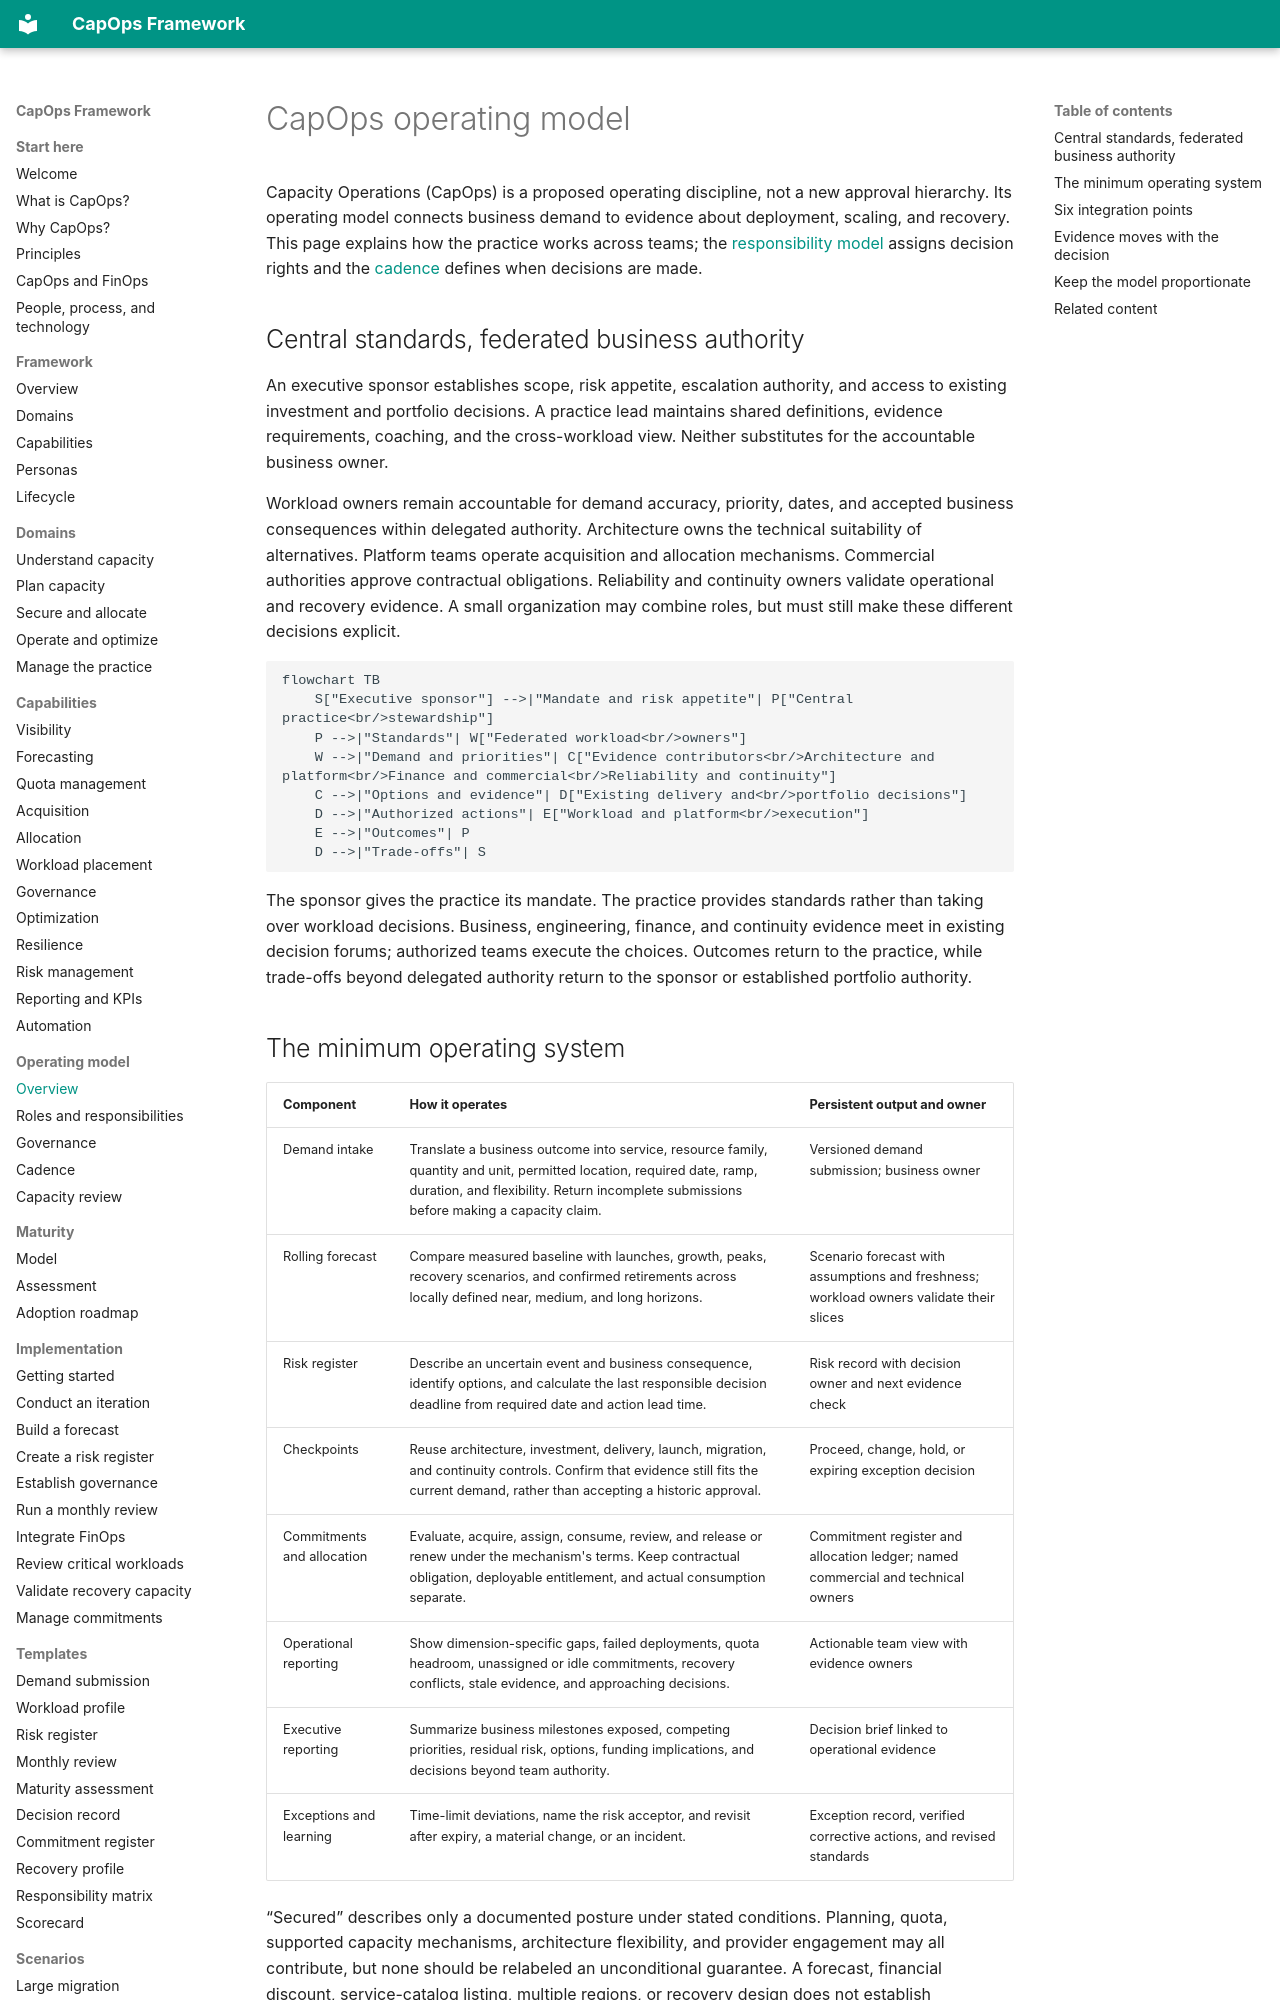

repository: froand/capops-framework · page: operating-model/operating-model/index.html · generator: mkdocs

# CapOps operating model

Capacity Operations (CapOps) is a proposed operating discipline, not a new approval hierarchy. Its operating model connects business demand to evidence about deployment, scaling, and recovery. This page explains how the practice works across teams; the [responsibility model](roles-and-responsibilities.md) assigns decision rights and the [cadence](operating-cadence.md) defines when decisions are made.

## Central standards, federated business authority

An executive sponsor establishes scope, risk appetite, escalation authority, and access to existing investment and portfolio decisions. A practice lead maintains shared definitions, evidence requirements, coaching, and the cross-workload view. Neither substitutes for the accountable business owner.

Workload owners remain accountable for demand accuracy, priority, dates, and accepted business consequences within delegated authority. Architecture owns the technical suitability of alternatives. Platform teams operate acquisition and allocation mechanisms. Commercial authorities approve contractual obligations. Reliability and continuity owners validate operational and recovery evidence. A small organization may combine roles, but must still make these different decisions explicit.

```mermaid
flowchart TB
    S["Executive sponsor"] -->|"Mandate and risk appetite"| P["Central practice<br/>stewardship"]
    P -->|"Standards"| W["Federated workload<br/>owners"]
    W -->|"Demand and priorities"| C["Evidence contributors<br/>Architecture and platform<br/>Finance and commercial<br/>Reliability and continuity"]
    C -->|"Options and evidence"| D["Existing delivery and<br/>portfolio decisions"]
    D -->|"Authorized actions"| E["Workload and platform<br/>execution"]
    E -->|"Outcomes"| P
    D -->|"Trade-offs"| S
```

The sponsor gives the practice its mandate. The practice provides standards rather than taking over workload decisions. Business, engineering, finance, and continuity evidence meet in existing decision forums; authorized teams execute the choices. Outcomes return to the practice, while trade-offs beyond delegated authority return to the sponsor or established portfolio authority.
